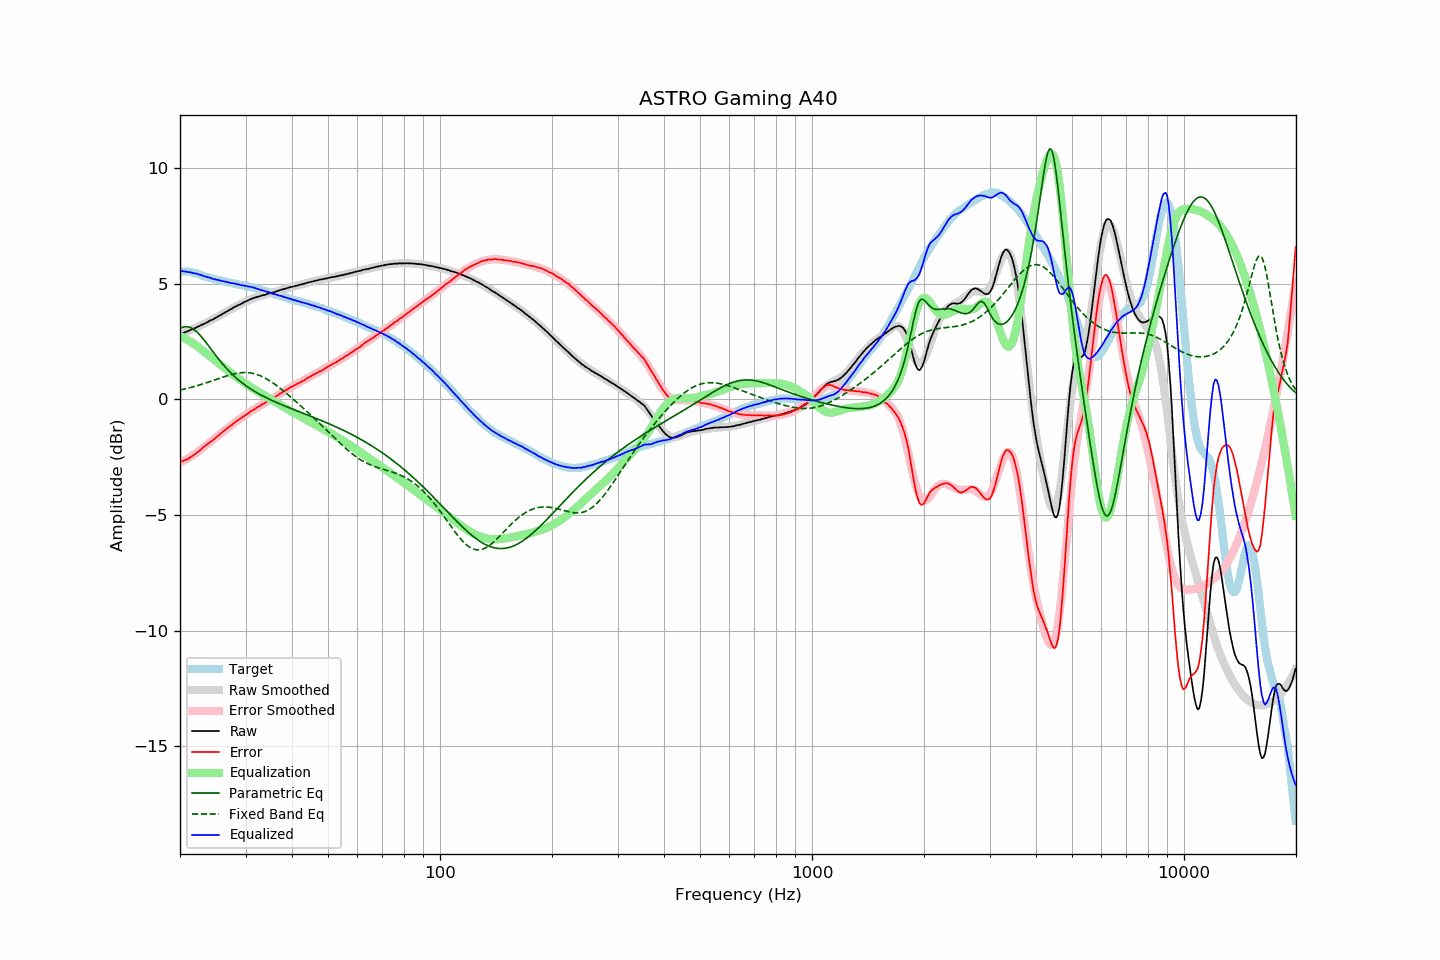

Source data for this figure (header and first rows):
frequency, raw, error, smoothed, error_smoothed, equalization, parametric_eq, fixed_band_eq, equalized_raw, equalized_smoothed, target
20.00, 2.81, -2.71, 2.81, -2.74, 2.74, 3.06, 0.40, 5.55, 5.55, 5.53
20.20, 2.84, -2.68, 2.84, -2.70, 2.70, 3.09, 0.41, 5.54, 5.54, 5.53
20.40, 2.86, -2.66, 2.86, -2.67, 2.67, 3.12, 0.43, 5.53, 5.53, 5.52
20.61, 2.89, -2.63, 2.89, -2.63, 2.63, 3.13, 0.45, 5.52, 5.52, 5.52
20.81, 2.92, -2.60, 2.92, -2.59, 2.59, 3.13, 0.46, 5.51, 5.51, 5.52
21.02, 2.94, -2.58, 2.95, -2.55, 2.55, 3.13, 0.48, 5.49, 5.50, 5.52
21.23, 2.98, -2.52, 2.98, -2.51, 2.51, 3.11, 0.50, 5.49, 5.49, 5.50
21.44, 3.01, -2.48, 3.01, -2.47, 2.47, 3.08, 0.51, 5.48, 5.47, 5.49
21.66, 3.03, -2.44, 3.04, -2.42, 2.42, 3.04, 0.53, 5.45, 5.46, 5.47
21.87, 3.06, -2.39, 3.07, -2.38, 2.38, 3.00, 0.55, 5.44, 5.44, 5.45
22.09, 3.10, -2.34, 3.10, -2.33, 2.33, 2.94, 0.57, 5.43, 5.43, 5.44
22.31, 3.13, -2.28, 3.13, -2.28, 2.28, 2.88, 0.59, 5.41, 5.41, 5.41
22.54, 3.16, -2.23, 3.16, -2.23, 2.23, 2.80, 0.61, 5.39, 5.39, 5.39
22.76, 3.20, -2.17, 3.20, -2.17, 2.17, 2.73, 0.64, 5.37, 5.37, 5.37
22.99, 3.23, -2.11, 3.23, -2.11, 2.11, 2.65, 0.66, 5.35, 5.34, 5.34
23.22, 3.26, -2.05, 3.26, -2.06, 2.06, 2.56, 0.68, 5.32, 5.32, 5.31
23.45, 3.30, -1.99, 3.30, -2.00, 2.00, 2.47, 0.70, 5.30, 5.30, 5.29
23.69, 3.33, -1.95, 3.33, -1.95, 1.95, 2.38, 0.73, 5.28, 5.28, 5.28
23.92, 3.37, -1.88, 3.37, -1.89, 1.89, 2.29, 0.75, 5.26, 5.26, 5.25
24.16, 3.41, -1.83, 3.40, -1.83, 1.83, 2.19, 0.77, 5.25, 5.24, 5.24
24.40, 3.43, -1.79, 3.44, -1.78, 1.78, 2.10, 0.80, 5.21, 5.22, 5.22
24.65, 3.47, -1.73, 3.48, -1.72, 1.72, 2.01, 0.82, 5.19, 5.20, 5.20
24.89, 3.51, -1.67, 3.51, -1.67, 1.67, 1.92, 0.85, 5.18, 5.18, 5.18
25.14, 3.55, -1.62, 3.55, -1.61, 1.61, 1.83, 0.87, 5.16, 5.16, 5.17
25.39, 3.59, -1.56, 3.59, -1.56, 1.56, 1.74, 0.90, 5.15, 5.15, 5.15
25.65, 3.63, -1.51, 3.63, -1.50, 1.50, 1.65, 0.92, 5.13, 5.13, 5.14
25.91, 3.67, -1.44, 3.67, -1.45, 1.45, 1.57, 0.94, 5.12, 5.12, 5.11
26.16, 3.71, -1.38, 3.71, -1.39, 1.39, 1.48, 0.97, 5.10, 5.10, 5.10
26.43, 3.75, -1.33, 3.75, -1.33, 1.33, 1.41, 0.99, 5.08, 5.08, 5.08
26.69, 3.79, -1.27, 3.79, -1.28, 1.28, 1.33, 1.01, 5.07, 5.07, 5.06
26.96, 3.83, -1.22, 3.83, -1.22, 1.22, 1.25, 1.03, 5.05, 5.05, 5.05
27.23, 3.87, -1.17, 3.87, -1.17, 1.17, 1.18, 1.05, 5.04, 5.04, 5.04
27.50, 3.90, -1.13, 3.91, -1.11, 1.11, 1.11, 1.07, 5.01, 5.02, 5.03
27.77, 3.95, -1.06, 3.95, -1.06, 1.06, 1.04, 1.09, 5.01, 5.01, 5.01
28.05, 3.99, -1.00, 3.98, -1.01, 1.01, 0.98, 1.11, 5.00, 4.99, 5.00
28.33, 4.02, -0.95, 4.02, -0.96, 0.96, 0.92, 1.12, 4.98, 4.98, 4.97
28.62, 4.06, -0.90, 4.06, -0.91, 0.91, 0.86, 1.13, 4.97, 4.97, 4.96
28.90, 4.09, -0.86, 4.09, -0.86, 0.86, 0.80, 1.14, 4.95, 4.95, 4.95
29.19, 4.12, -0.81, 4.13, -0.81, 0.81, 0.74, 1.15, 4.93, 4.94, 4.93
29.48, 4.16, -0.77, 4.16, -0.76, 0.76, 0.69, 1.15, 4.92, 4.93, 4.93
29.78, 4.20, -0.72, 4.20, -0.71, 0.71, 0.64, 1.15, 4.91, 4.91, 4.92
30.08, 4.23, -0.67, 4.23, -0.67, 0.67, 0.58, 1.15, 4.90, 4.90, 4.90
30.38, 4.26, -0.62, 4.26, -0.62, 0.62, 0.54, 1.15, 4.88, 4.88, 4.88
30.68, 4.29, -0.58, 4.29, -0.57, 0.57, 0.49, 1.14, 4.86, 4.86, 4.87
30.99, 4.33, -0.52, 4.32, -0.53, 0.53, 0.44, 1.13, 4.86, 4.85, 4.85
31.30, 4.35, -0.48, 4.35, -0.49, 0.49, 0.40, 1.12, 4.84, 4.83, 4.83
31.61, 4.38, -0.44, 4.37, -0.44, 0.44, 0.36, 1.11, 4.82, 4.81, 4.82
31.93, 4.40, -0.40, 4.40, -0.40, 0.40, 0.31, 1.09, 4.80, 4.80, 4.80
32.24, 4.42, -0.35, 4.42, -0.35, 0.35, 0.27, 1.07, 4.78, 4.78, 4.77
32.57, 4.44, -0.31, 4.44, -0.31, 0.31, 0.24, 1.04, 4.75, 4.76, 4.75
32.89, 4.46, -0.28, 4.47, -0.27, 0.27, 0.20, 1.01, 4.73, 4.73, 4.74
33.22, 4.49, -0.22, 4.49, -0.23, 0.23, 0.16, 0.98, 4.72, 4.71, 4.71
33.55, 4.50, -0.19, 4.50, -0.19, 0.19, 0.12, 0.95, 4.69, 4.69, 4.69
33.89, 4.52, -0.15, 4.52, -0.15, 0.15, 0.09, 0.91, 4.67, 4.67, 4.67
34.23, 4.54, -0.11, 4.54, -0.11, 0.11, 0.05, 0.87, 4.65, 4.65, 4.65
34.57, 4.57, -0.05, 4.56, -0.06, 0.06, 0.02, 0.83, 4.64, 4.63, 4.62
34.92, 4.58, -0.02, 4.58, -0.02, 0.02, -0.01, 0.79, 4.60, 4.61, 4.60
35.27, 4.60, 0.01, 4.60, 0.02, -0.02, -0.04, 0.74, 4.58, 4.58, 4.59
35.62, 4.62, 0.06, 4.62, 0.06, -0.06, -0.08, 0.70, 4.56, 4.56, 4.56
35.97, 4.64, 0.10, 4.64, 0.10, -0.10, -0.11, 0.65, 4.54, 4.54, 4.54
... 635 more rows
